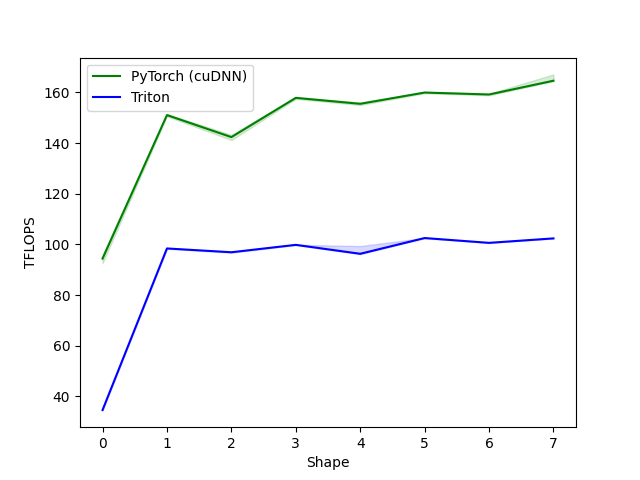

The file beside this chart, header and first rows:
shape_idx, PyTorch (cuDNN), Triton
0.000000, 94.4, 34.64
1, 151, 98.39
2, 142.3, 96.9
3, 157.8, 99.81
4, 155.5, 96.29
5, 159.9, 102.5
6, 159.1, 100.6
7, 164.6, 102.4
